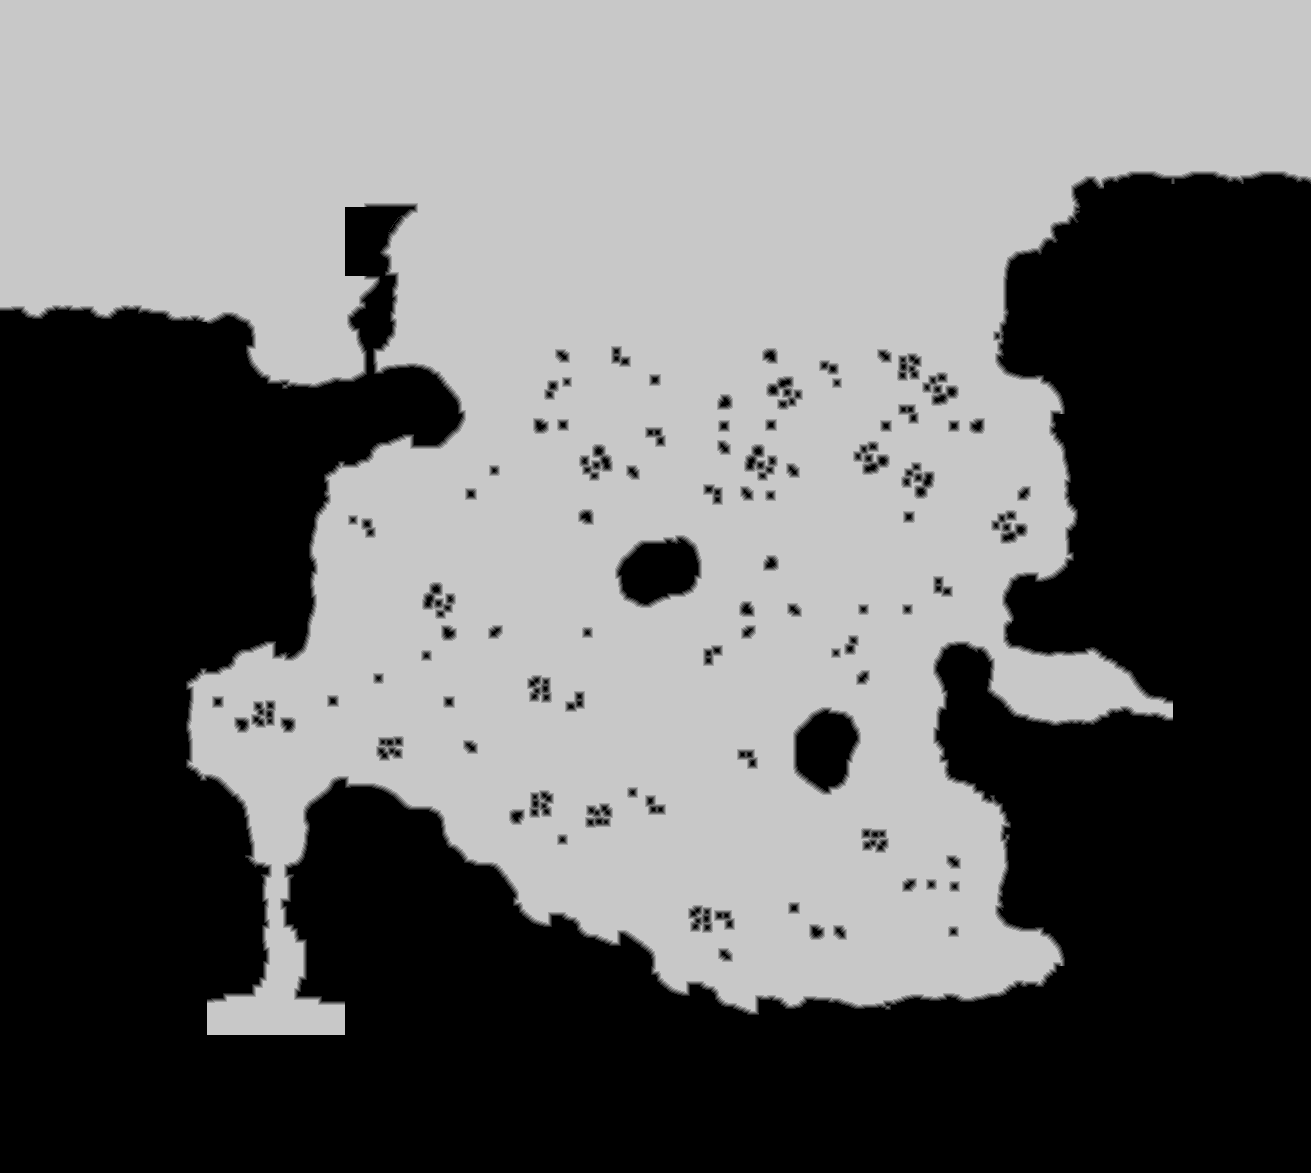

The table this chart was drawn from, first rows:
source	tdt_hull ranged
truth	truth_3b6df642bf0.tsv
width	1311
height	1173
nibble	0	704064
nibble	1	10644
nibble	2	12116
nibble	3	12921
nibble	4	13067
nibble	5	784991
